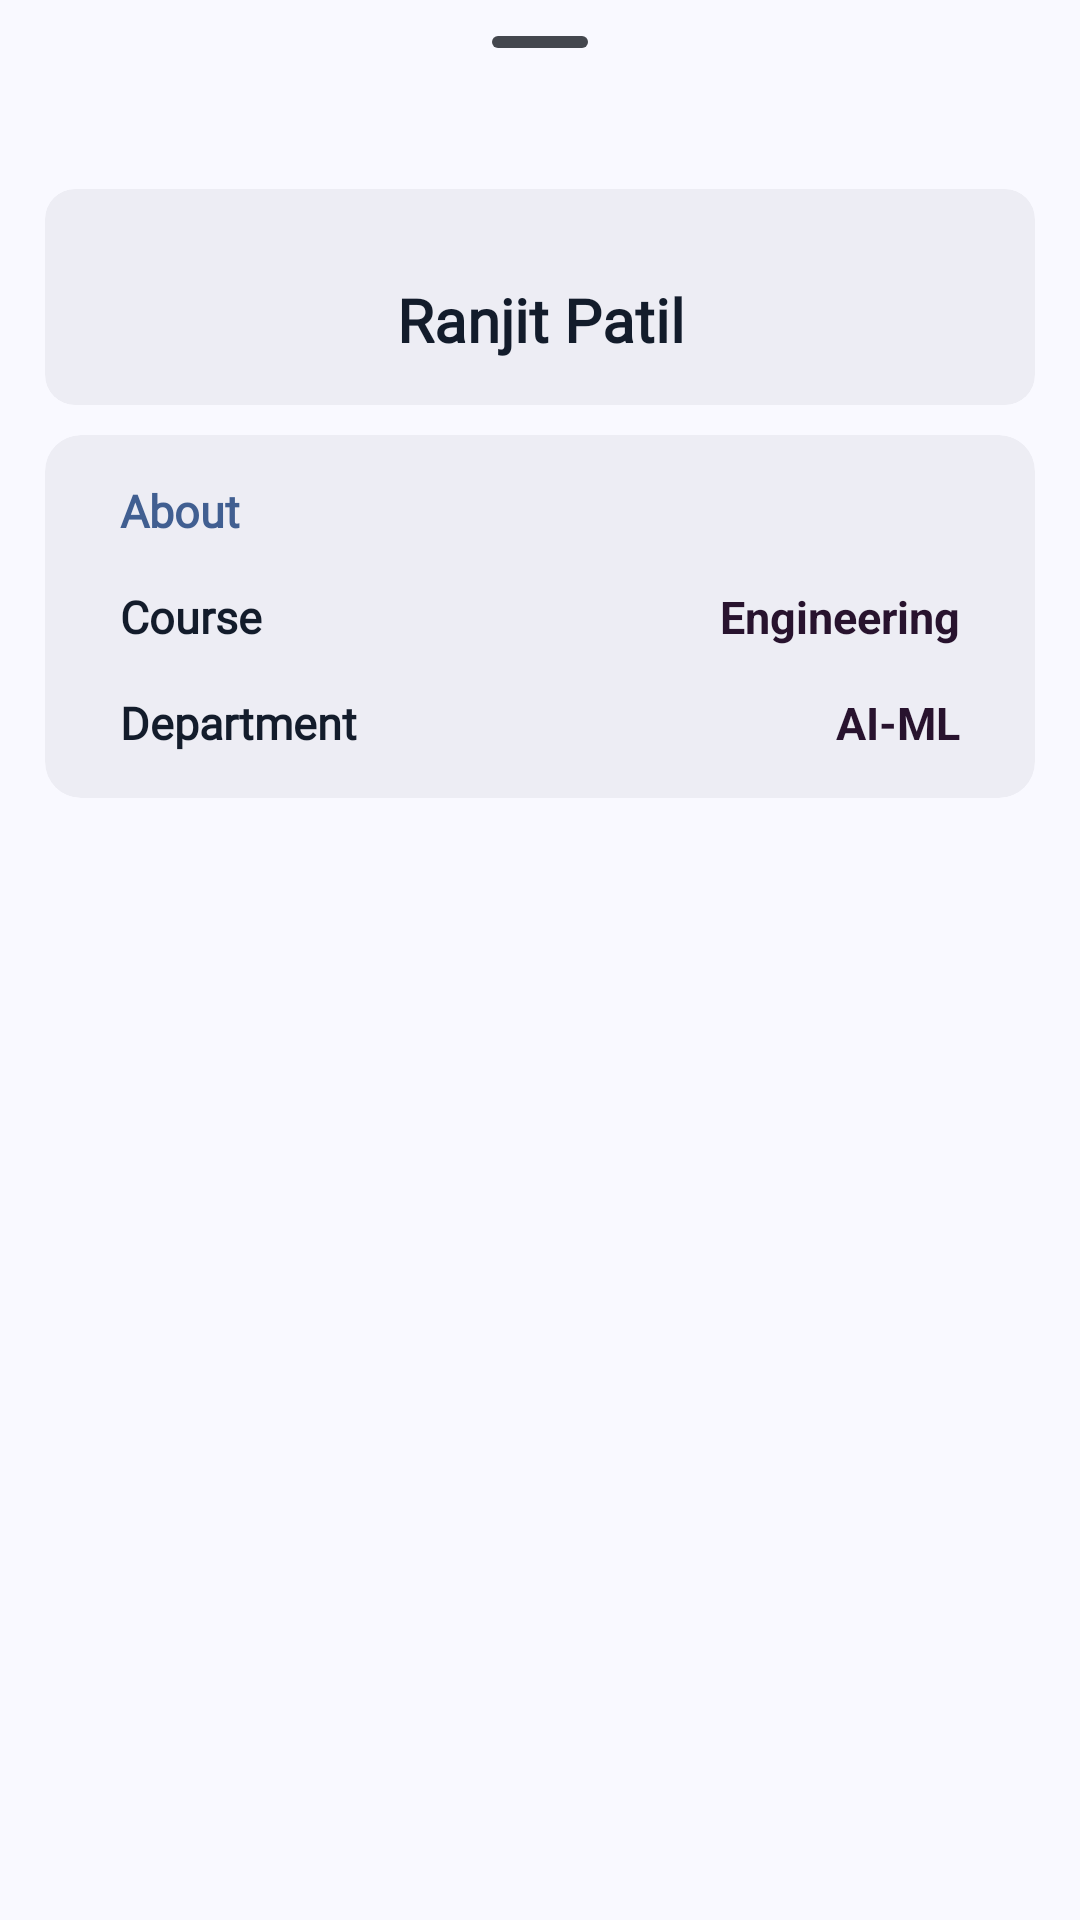

Android layout source for this screen:
<!-- AndroidManifest.xml: application theme Theme.BsTrack -->
<!-- res/layout/fragment_pass.xml -->
<?xml version="1.0" encoding="utf-8"?>
<LinearLayout xmlns:android="http://schemas.android.com/apk/res/android"
    xmlns:tools="http://schemas.android.com/tools"
    android:layout_width="match_parent"
    android:layout_height="match_parent"
    android:orientation="vertical"
    xmlns:app="http://schemas.android.com/apk/res-auto">

    <com.google.android.material.bottomsheet.BottomSheetDragHandleView
        android:id="@+id/drag_handle"
        android:layout_width="match_parent"
        android:layout_height="wrap_content"/>

    <LinearLayout
        android:layout_width="match_parent"
        android:layout_height="wrap_content"
        android:orientation="vertical"
        android:padding="15dp">

        <com.google.android.material.card.MaterialCardView
            android:layout_width="match_parent"
            android:layout_height="wrap_content"
            app:cardCornerRadius="10dp"
            app:strokeWidth="0dp"
            app:cardBackgroundColor="?attr/colorSurfaceContainer">

            <LinearLayout
                android:layout_width="match_parent"
                android:layout_height="wrap_content"
                android:orientation="vertical"
                android:layout_marginTop="0dp"
                android:padding="15dp">

                <LinearLayout
                    android:layout_width="wrap_content"
                    android:layout_height="wrap_content"
                    android:layout_gravity="center"
                    android:layout_marginTop="15dp"
                    android:orientation="horizontal">

                    <TextView
                        android:layout_width="wrap_content"
                        android:layout_height="wrap_content"
                        android:text="Ranjit Patil"
                        android:textAlignment="center"
                        android:textSize="20sp"
                        android:fontFamily="@font/poppins_medium"
                        android:textColor="?attr/colorOnSecondaryContainer"
                        android:textStyle="bold"/>
                </LinearLayout>
            </LinearLayout>

        </com.google.android.material.card.MaterialCardView>

        <com.google.android.material.card.MaterialCardView
            android:layout_width="match_parent"
            android:layout_height="wrap_content"
            android:layout_marginTop="10dp"
            app:strokeWidth="0dp"
            app:cardBackgroundColor="?attr/colorSurfaceContainer">

            <LinearLayout
                android:layout_width="match_parent"
                android:layout_height="wrap_content"
                android:orientation="vertical"
                android:padding="15dp">
                <RelativeLayout
                    android:layout_width="match_parent"
                    android:layout_height="wrap_content"
                    android:layout_marginStart="10dp"
                    android:layout_marginEnd="10dp">
                    <TextView
                        android:layout_width="wrap_content"
                        android:layout_height="wrap_content"
                        android:textColor="?attr/colorPrimary"
                        android:text="@string/about"
                        android:fontFamily="@font/poppins_medium"
                        android:textSize="15sp"
                        android:layout_alignParentStart="true"
                        android:textStyle="bold"/>
                </RelativeLayout>
                <RelativeLayout
                    android:layout_width="match_parent"
                    android:layout_height="wrap_content"
                    android:layout_marginTop="15dp"
                    android:layout_marginStart="10dp"
                    android:layout_marginEnd="10dp">
                    <TextView
                        android:layout_width="wrap_content"
                        android:layout_height="wrap_content"
                        android:textColor="?attr/colorOnSecondaryContainer"
                        android:text="Course "
                        android:fontFamily="@font/poppins_medium"
                        android:textSize="15sp"
                        android:layout_alignParentStart="true"
                        android:textStyle="bold"/>
                    <TextView
                        android:layout_width="wrap_content"
                        android:layout_height="wrap_content"
                        android:textColor="?attr/colorOnTertiaryContainer"
                        android:text="Engineering"
                        android:textSize="15sp"
                        android:layout_alignParentEnd="true"
                        android:textStyle="bold"/>
                </RelativeLayout>
                <RelativeLayout
                    android:layout_width="match_parent"
                    android:layout_height="wrap_content"
                    android:layout_marginTop="15dp"
                    android:layout_marginStart="10dp"
                    android:layout_marginEnd="10dp">
                    <TextView
                        android:layout_width="wrap_content"
                        android:layout_height="wrap_content"
                        android:textColor="?attr/colorOnSecondaryContainer"
                        android:text="Department"
                        android:fontFamily="@font/poppins_medium"
                        android:textSize="15sp"
                        android:layout_alignParentStart="true"
                        android:textStyle="bold"/>
                    <TextView
                        android:layout_width="wrap_content"
                        android:layout_height="wrap_content"
                        android:textColor="?attr/colorOnTertiaryContainer"
                        android:text="AI-ML"
                        android:textSize="15sp"
                        android:layout_alignParentEnd="true"
                        android:textStyle="bold"/>
                </RelativeLayout>

            </LinearLayout>

        </com.google.android.material.card.MaterialCardView>

        <com.google.android.material.card.MaterialCardView
            android:layout_width="match_parent"
            android:layout_height="wrap_content"
            android:layout_marginTop="10dp"
            app:strokeWidth="0dp"
            app:cardBackgroundColor="?attr/colorSurfaceContainer"/>


    </LinearLayout>

</LinearLayout>
<!-- resources referenced by this layout -->
<resources>
  <string name="about">About</string>
  <style name="Theme.BsTrack" parent="Base.Theme.BsTrack" />
  <color name="md_theme_primary">#415F91</color>
  <color name="md_theme_onPrimary">#FFFFFF</color>
  <color name="md_theme_primaryContainer">#D6E3FF</color>
  <color name="md_theme_onPrimaryContainer">#001B3E</color>
  <color name="md_theme_secondary">#565F71</color>
  <color name="md_theme_onSecondary">#FFFFFF</color>
  <color name="md_theme_secondaryContainer">#DAE2F9</color>
  <color name="md_theme_onSecondaryContainer">#131C2B</color>
  <color name="md_theme_tertiary">#705575</color>
  <color name="md_theme_onTertiary">#FFFFFF</color>
  <color name="md_theme_tertiaryContainer">#FAD8FD</color>
  <color name="md_theme_onTertiaryContainer">#28132E</color>
  <color name="md_theme_error">#BA1A1A</color>
  <color name="md_theme_onError">#FFFFFF</color>
  <color name="md_theme_errorContainer">#FFDAD6</color>
  <color name="md_theme_onErrorContainer">#410002</color>
  <color name="md_theme_background">#F9F9FF</color>
  <color name="md_theme_onBackground">#191C20</color>
  <color name="md_theme_surface">#F9F9FF</color>
  <color name="md_theme_onSurface">#191C20</color>
  <color name="md_theme_surfaceVariant">#E0E2EC</color>
  <color name="md_theme_onSurfaceVariant">#44474E</color>
  <color name="md_theme_outline">#74777F</color>
  <color name="md_theme_outlineVariant">#C4C6D0</color>
  <color name="md_theme_inverseSurface">#2E3036</color>
  <color name="md_theme_inverseOnSurface">#F0F0F7</color>
  <color name="md_theme_inversePrimary">#AAC7FF</color>
  <color name="md_theme_primaryFixed">#D6E3FF</color>
  <color name="md_theme_onPrimaryFixed">#001B3E</color>
  <color name="md_theme_primaryFixedDim">#AAC7FF</color>
  <color name="md_theme_onPrimaryFixedVariant">#284777</color>
  <color name="md_theme_secondaryFixed">#DAE2F9</color>
  <color name="md_theme_onSecondaryFixed">#131C2B</color>
  <color name="md_theme_secondaryFixedDim">#BEC6DC</color>
  <color name="md_theme_onSecondaryFixedVariant">#3E4759</color>
  <color name="md_theme_tertiaryFixed">#FAD8FD</color>
  <color name="md_theme_onTertiaryFixed">#28132E</color>
  <color name="md_theme_tertiaryFixedDim">#DDBCE0</color>
  <color name="md_theme_onTertiaryFixedVariant">#573E5C</color>
  <color name="md_theme_surfaceDim">#D9D9E0</color>
  <color name="md_theme_surfaceBright">#F9F9FF</color>
  <color name="md_theme_surfaceContainerLowest">#FFFFFF</color>
  <color name="md_theme_surfaceContainerLow">#F3F3FA</color>
  <color name="md_theme_surfaceContainer">#EDEDF4</color>
  <color name="md_theme_surfaceContainerHigh">#E7E8EE</color>
  <color name="md_theme_surfaceContainerHighest">#E2E2E9</color>
</resources>
